Photos from the image-classification dataset "datasetcnn_crop_fromfile" in the GitHub repository Juliapluum/Kitkat. Its 2 classes are: chicken, not chicken.

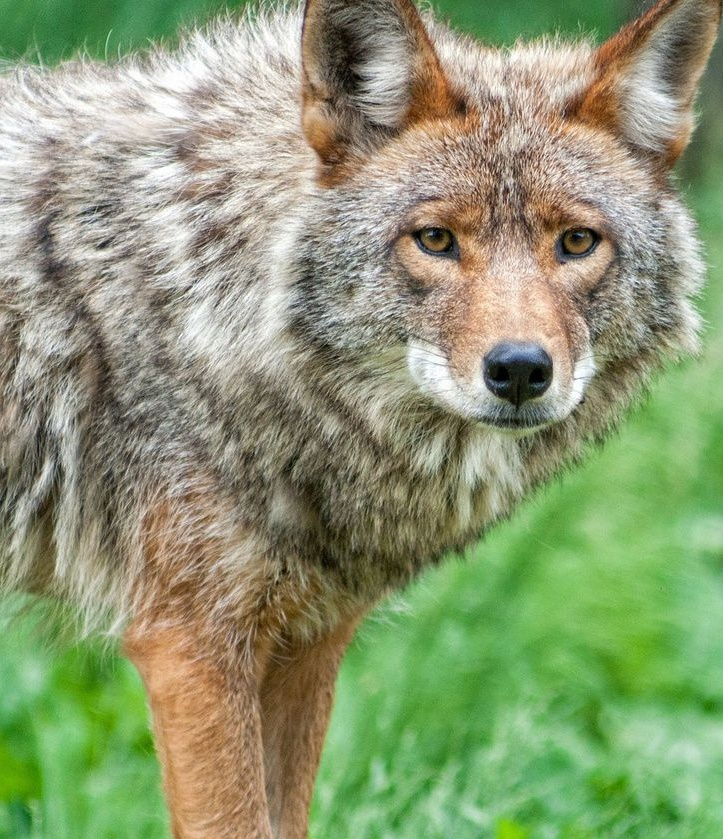
Label: not chicken

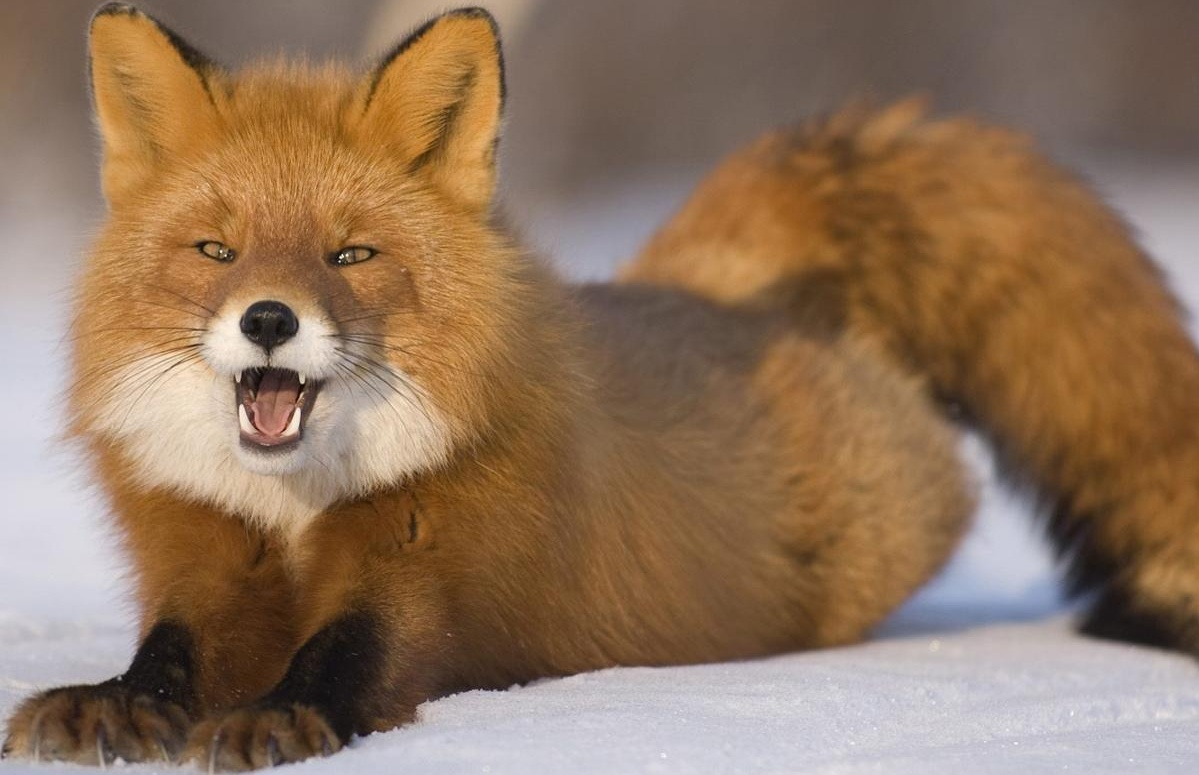
Label: not chicken

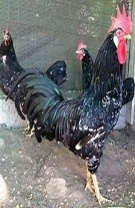
Label: chicken

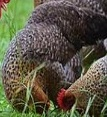
Label: chicken

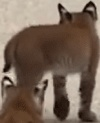
Label: not chicken

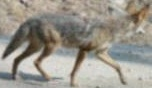
Label: not chicken
